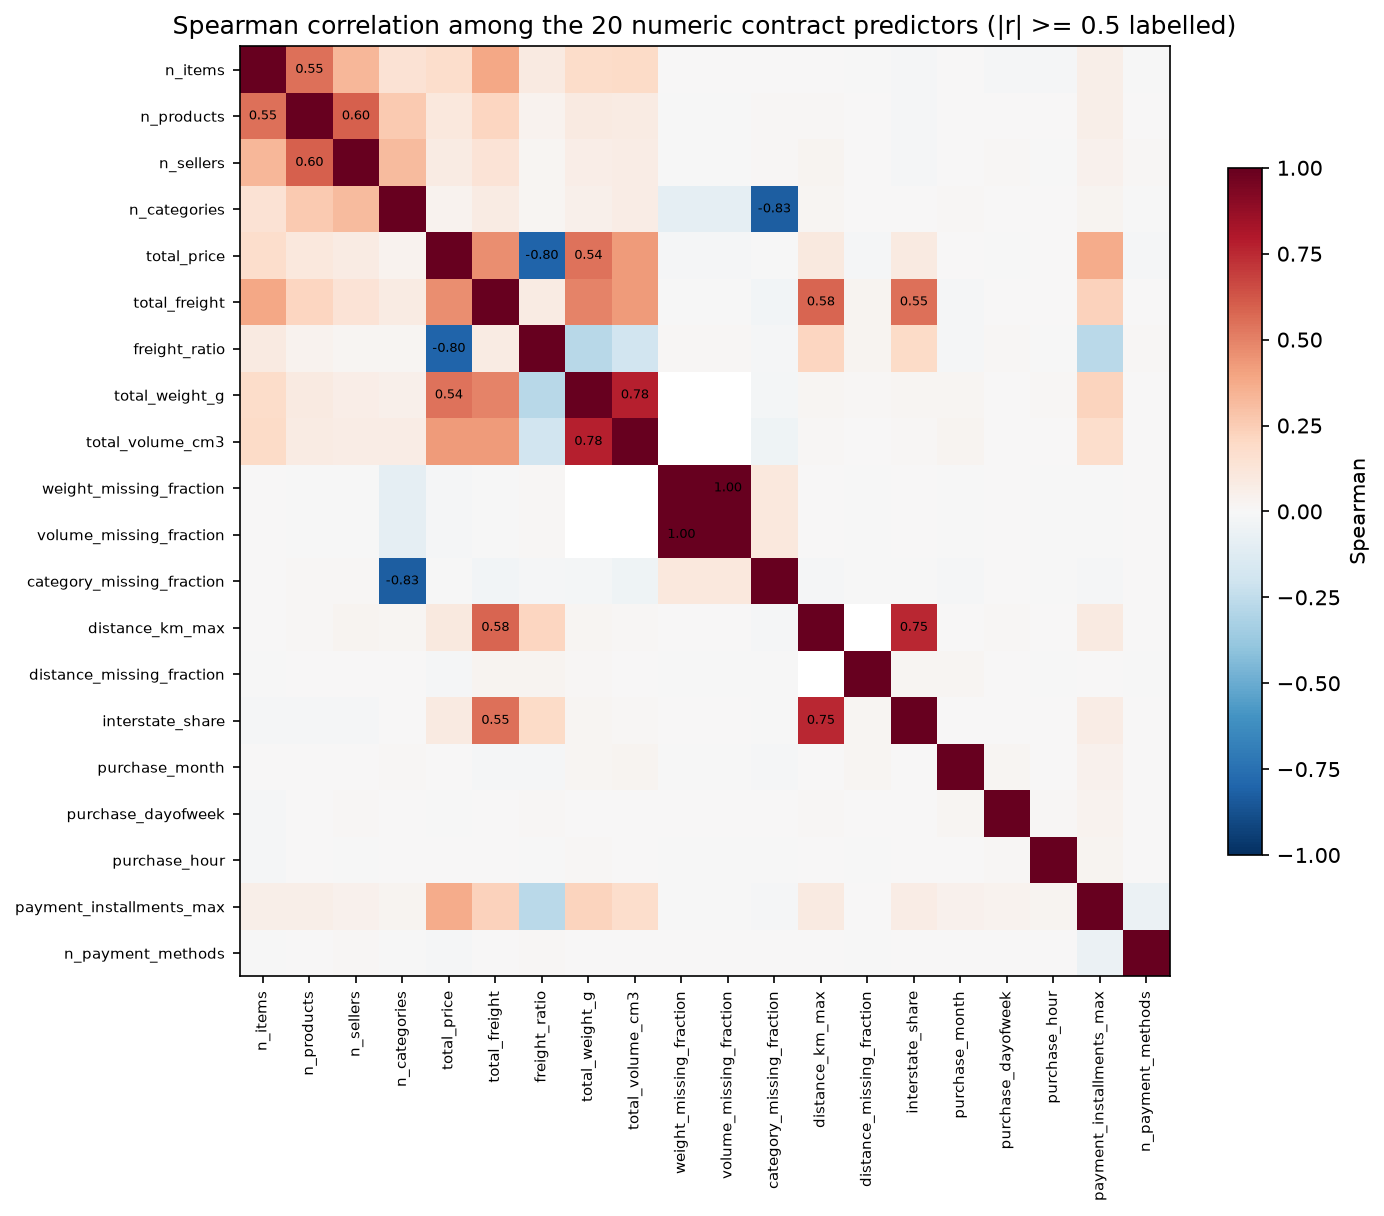

The table this chart was drawn from, first rows:
feature_a, feature_b, pearson, spearman
n_items, n_items, 1.0, 1.0
n_items, n_products, 0.4649, 0.5499
n_items, n_sellers, 0.2694, 0.3302
n_items, n_categories, 0.1181, 0.1445
n_items, total_price, 0.1561, 0.178
n_items, total_freight, 0.4625, 0.3885
n_items, freight_ratio, 0.06579, 0.08667
n_items, total_weight_g, 0.2318, 0.1849
n_items, total_volume_cm3, 0.2831, 0.1952
n_items, weight_missing_fraction, -0.0004606, 0.001049
n_items, volume_missing_fraction, -0.0004606, 0.001049
n_items, category_missing_fraction, -0.002869, 0.004356
n_items, distance_km_max, -0.01091, 0.0001871
n_items, distance_missing_fraction, -0.006391, -0.002336
n_items, interstate_share, -0.007714, -0.008897
n_items, purchase_month, 0.001375, 0.0008498
n_items, purchase_dayofweek, -0.01236, -0.01058
n_items, purchase_hour, -0.007376, -0.008167
n_items, payment_installments_max, 0.06638, 0.05548
n_items, n_payment_methods, -0.007291, -0.005561
n_products, n_items, 0.4649, 0.5499
n_products, n_products, 1.0, 1.0
n_products, n_sellers, 0.5735, 0.5993
n_products, n_categories, 0.2488, 0.2612
n_products, total_price, 0.06113, 0.1088
n_products, total_freight, 0.2055, 0.2156
n_products, freight_ratio, 0.01252, 0.03576
n_products, total_weight_g, 0.07996, 0.09334
n_products, total_volume_cm3, 0.102, 0.08524
n_products, weight_missing_fraction, -0.002434, -0.002638
n_products, volume_missing_fraction, -0.002434, -0.002638
n_products, category_missing_fraction, -0.00628, 0.008705
n_products, distance_km_max, 8.886289712171919e-05, 0.01124
n_products, distance_missing_fraction, -0.001646, 0.003379
n_products, interstate_share, -0.008046, -0.01257
n_products, purchase_month, 0.009016, 0.006044
n_products, purchase_dayofweek, 0.002718, 0.003773
n_products, purchase_hour, 0.004602, 0.003109
n_products, payment_installments_max, 0.06917, 0.05959
n_products, n_payment_methods, 0.004232, 0.003818
n_sellers, n_items, 0.2694, 0.3302
n_sellers, n_products, 0.5735, 0.5993
n_sellers, n_sellers, 1.0, 1.0
n_sellers, n_categories, 0.3254, 0.3172
n_sellers, total_price, 0.04022, 0.0782
n_sellers, total_freight, 0.1247, 0.1355
n_sellers, freight_ratio, -0.001423, 0.01574
n_sellers, total_weight_g, 0.04569, 0.06908
n_sellers, total_volume_cm3, 0.06202, 0.07626
n_sellers, weight_missing_fraction, -0.00154, -0.001581
n_sellers, volume_missing_fraction, -0.00154, -0.001581
n_sellers, category_missing_fraction, -0.002905, 0.008755
n_sellers, distance_km_max, 0.009514, 0.02378
n_sellers, distance_missing_fraction, -0.0003942, 0.00653
n_sellers, interstate_share, -0.002871, -0.01055
n_sellers, purchase_month, 0.003281, 0.004859
n_sellers, purchase_dayofweek, 0.009741, 0.009157
n_sellers, purchase_hour, -0.005916, -0.004129
n_sellers, payment_installments_max, 0.05652, 0.04683
n_sellers, n_payment_methods, 0.009645, 0.008124
... 340 more rows
